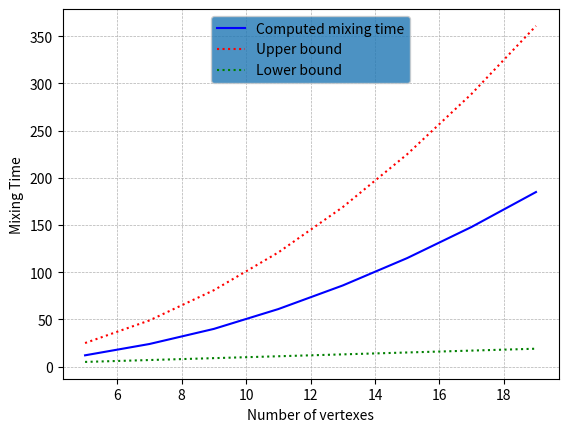

Recreate this plot in Python.
import numpy as np
from random import *
import matplotlib.pyplot as plt
import scipy

N = 5


def build_adj_n_cycle(n):
    matrix = []
    for i in range(n):
        matrix.append([])
    for i in range(n):
        for j in range(n):
            if j == i - 1 or j == i + 1:
                matrix[i].append(0.5)
            elif i == 0 and j == n - 1:
                matrix[i].append(0.5)
            elif i == n - 1 and j == 0:
                matrix[i].append(0.5)
            else:
                matrix[i].append(0)
    return np.matrix(matrix)


def initialize_state(i, n):
    init_state = []
    for j in range(n):
        init_state.append([])
    for j in range(n):
        if j == i:
            init_state[j].append(1)
        else:
            init_state[j].append(0)
    return np.matrix(init_state)


def evolution(c, s, T):
    s_t = s
    for t in range(T):
        s_t = c * s_t
    return s_t


def variation_distance(a, b):
    a_0 = a.transpose()
    # b_0 = b.transpose()
    a_1 = a_0.tolist()
    # b_1 = b_0.tolist()
    a_2 = []
    # b_2 = []
    for i in a_1[0]:
        a_2.append(i)
    # for i in b_1[0]:
    #    b_2.append(i)
    ab = []
    for i in range(len(a_2)):
        ab.append(abs(a_2[i] - b[i]))
    return sum(ab)


def calc_mixing_time(b, c, s, T, epsilon):
    s_t = s
    loops = 0
    for t in range(T):
        s_t = c * s_t
        if variation_distance(s_t, b) <= epsilon:
            return int(t)
        else:
            loops += 1
            if loops == T - 1:
                return int(-1)
            else:
                pass


def plot_distr():
    tot_T = 30
    eps = 0.1 / N
    A = build_adj_n_cycle(N)
    s_0 = initialize_state(1, N)
    final_state = evolution(A, s_0, tot_T)
    pi = []
    for i in range(N):
        pi.append(1 / N)
    print(calc_mixing_time(pi, A, s_0, tot_T, eps))

    x = [i for i in range(N)]
    y_0 = final_state.transpose()
    y_1 = y_0.tolist()
    y = []
    for i in y_1[0]:
        y.append(i)

    fig, ax = plt.subplots()
    ax.plot(x, y, label="Current probability distribution")
    ax.plot(x, pi, "k:", label="Limiting distribution")
    legend = ax.legend(loc="upper center")
    legend.get_frame().set_facecolor("C0")
    ax.set_ylim(0, 1)
    plt.xlabel("Vertex")
    plt.ylabel("Probability")

    plt.show()


def monoExp(x, m, t, b):
    return m * np.exp(t * x) + b


def mixing_times():
    # Ns = [i for i in range(5, 50, 2)]
    Ns = [(2 * i + 1) for i in range(2, 10, 1)]
    T = 1000
    y = []
    # ub = []
    for i in Ns:
        As = build_adj_n_cycle(i)
        s_0s = initialize_state(1, i)
        # epss = 0.1 / i
        epss = 0.1
        pis = []
        for j in range(i):
            pis.append(1 / i)
        y.append(calc_mixing_time(pis, As, s_0s, T, epss))
        # ub.append(upper_bound(i, 0.1 / i))
    ub = []
    for i in range(len(Ns)):
        ub.append(Ns[i] ** 2)
    lb = []
    for i in range(len(Ns)):
        lb.append(Ns[i])
    with open("data_CW_C,txt", "w") as f:
        for i in range(len(Ns)):
            f.write(str(Ns[i]))
            f.write(",")
            f.write(str(y[i]))
            f.write("\n")
    # theta = []
    # for i in Ns:
    #    theta.append(np.log(1 / 0.001) * i * i)
    fig, ax = plt.subplots()
    ax.plot(Ns, y, label="Computed mixing time", color="blue")
    ax.plot(Ns, ub, "k:", label="Upper bound", color="red")
    ax.plot(Ns, lb, "k:", label="Lower bound", color="green")
    # ax.plot(Ns, theta, "k:", label="Expected", color="pink")
    legend = ax.legend(loc="upper center")
    legend.get_frame().set_facecolor("C0")
    # plt.plot(Ns, y)
    plt.grid(linestyle="--", linewidth=0.5)
    plt.xlabel("Number of vertexes")
    plt.ylabel("Mixing Time")
    plt.show()


mixing_times()
